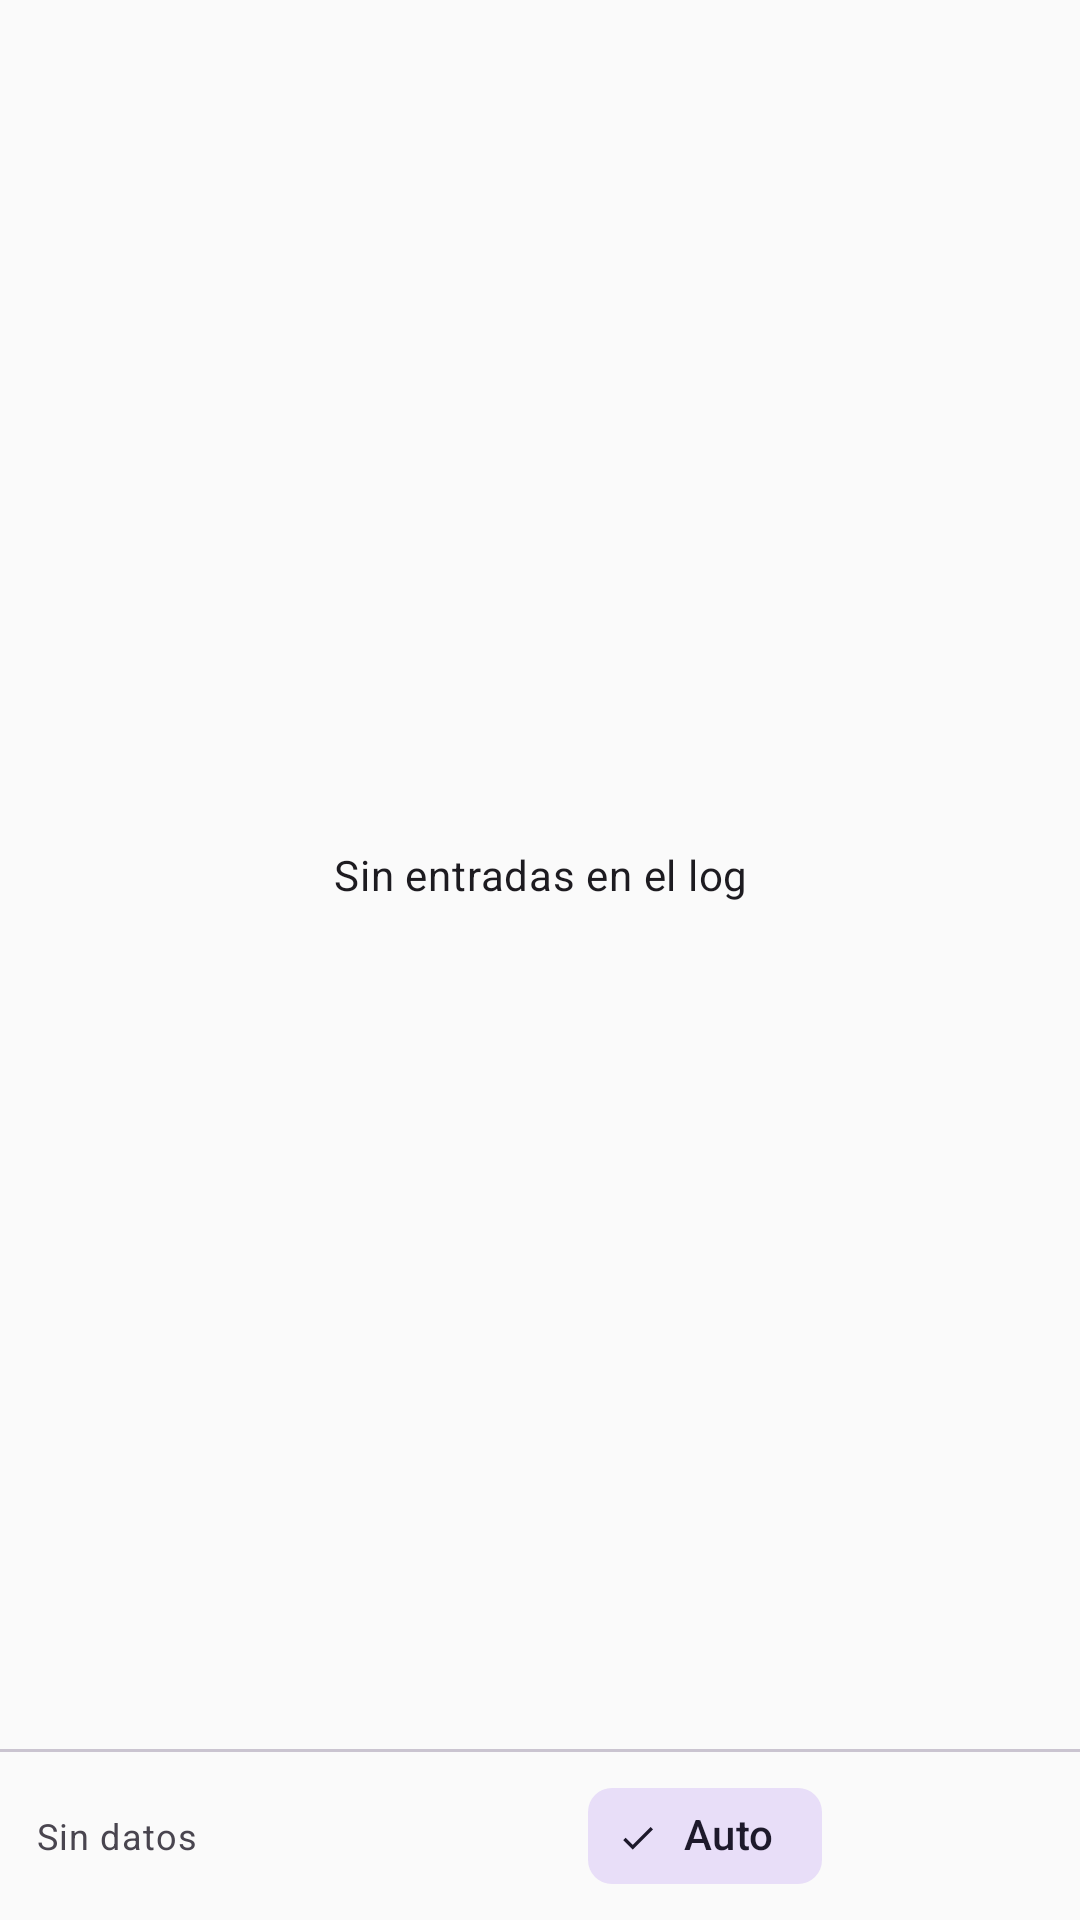

Android layout source for this screen:
<!-- AndroidManifest.xml: application theme Theme.GameController -->
<!-- res/layout/fragment_log.xml -->
<?xml version="1.0" encoding="utf-8"?>
<LinearLayout
    xmlns:android="http://schemas.android.com/apk/res/android"
    xmlns:app="http://schemas.android.com/apk/res-auto"
    android:layout_width="match_parent"
    android:layout_height="match_parent"
    android:orientation="vertical">

    <com.google.android.material.progressindicator.LinearProgressIndicator
        android:id="@+id/progress_log"
        android:layout_width="match_parent"
        android:layout_height="wrap_content"
        android:indeterminate="true"
        android:visibility="gone"
        app:trackCornerRadius="0dp"
        style="@style/Widget.Material3.LinearProgressIndicator" />

    
    <TextView
        android:id="@+id/txt_vacio"
        android:layout_width="match_parent"
        android:layout_height="0dp"
        android:layout_weight="1"
        android:gravity="center"
        android:text="@string/log_vacio"
        android:visibility="visible"
        android:textAppearance="?attr/textAppearanceBodyMedium" />

    
    <androidx.recyclerview.widget.RecyclerView
        android:id="@+id/recycler_log"
        android:layout_width="match_parent"
        android:layout_height="0dp"
        android:layout_weight="1"
        android:clipToPadding="false"
        android:paddingTop="4dp"
        android:paddingBottom="4dp"
        android:visibility="gone" />

    <com.google.android.material.divider.MaterialDivider
        android:layout_width="match_parent"
        android:layout_height="wrap_content" />

    
    <LinearLayout
        android:layout_width="match_parent"
        android:layout_height="wrap_content"
        android:orientation="horizontal"
        android:paddingStart="12dp"
        android:paddingEnd="4dp"
        android:paddingTop="4dp"
        android:paddingBottom="4dp"
        android:gravity="center_vertical">

        <TextView
            android:id="@+id/txt_ultimo_refresco"
            android:layout_width="0dp"
            android:layout_height="wrap_content"
            android:layout_weight="1"
            android:text="@string/log_sin_datos"
            android:textAppearance="?attr/textAppearanceBodySmall" />

        <com.google.android.material.chip.Chip
            android:id="@+id/chip_auto_refresco"
            android:layout_width="wrap_content"
            android:layout_height="wrap_content"
            android:text="@string/log_auto_refresco"
            android:checkable="true"
            android:checked="true"
            style="@style/Widget.Material3.Chip.Filter" />

        <com.google.android.material.button.MaterialButton
            android:id="@+id/btn_refresco_manual"
            android:layout_width="40dp"
            android:layout_height="40dp"
            android:layout_marginStart="2dp"
            app:icon="@drawable/ic_refresh"
            app:iconGravity="textStart"
            app:iconPadding="0dp"
            style="@style/Widget.Material3.Button.IconButton" />

        <com.google.android.material.button.MaterialButton
            android:id="@+id/btn_borrar_log"
            android:layout_width="40dp"
            android:layout_height="40dp"
            app:icon="@drawable/ic_delete"
            app:iconGravity="textStart"
            app:iconPadding="0dp"
            style="@style/Widget.Material3.Button.IconButton" />

    </LinearLayout>

</LinearLayout>
<!-- resources referenced by this layout -->
<resources>
  <string name="log_auto_refresco">Auto</string>
  <string name="log_sin_datos">Sin datos</string>
  <string name="log_vacio">Sin entradas en el log</string>
  <style name="Theme.GameController" parent="Theme.Material3.DayNight.NoActionBar">
          <item name="colorPrimary">@color/md_theme_primary</item>
          <item name="colorOnPrimary">@color/md_theme_on_primary</item>
          <item name="colorPrimaryContainer">@color/md_theme_primary_container</item>
          <item name="colorOnPrimaryContainer">@color/md_theme_on_primary_container</item>
          <item name="colorSecondary">@color/md_theme_secondary</item>
          <item name="colorOnSecondary">@color/md_theme_on_secondary</item>
          <item name="colorError">@color/md_theme_error</item>
          <item name="android:colorBackground">@color/md_theme_background</item>
          <item name="colorSurface">@color/md_theme_surface</item>
  
          
          <item name="android:statusBarColor">@android:color/transparent</item>
          <item name="android:navigationBarColor">@android:color/transparent</item>
          <item name="android:windowLightStatusBar">true</item>
      </style>
  <color name="md_theme_primary">#1A237E</color>
  <color name="md_theme_on_primary">#FFFFFF</color>
  <color name="md_theme_primary_container">#C5CAE9</color>
  <color name="md_theme_on_primary_container">#1A237E</color>
  <color name="md_theme_secondary">#283593</color>
  <color name="md_theme_on_secondary">#FFFFFF</color>
  <color name="md_theme_error">#BA1A1A</color>
  <color name="md_theme_background">#FAFAFA</color>
  <color name="md_theme_surface">#FAFAFA</color>
</resources>
